Image classification data set "medicine_boxes_split" (satwikug25/AML_Proj on GitHub). Class labels (20): acetaminophen, albuterol, amlodipine, amoxicillin, aspirin, atorvastatin, azithromycin, cetirizine, clopidogrel, furosemide, ibuprofen, levothyroxine, lisinopril, loratadine, losartan, metformin, naproxen, omeprazole, pantoprazole, simvastatin.

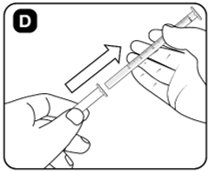
Label: levothyroxine

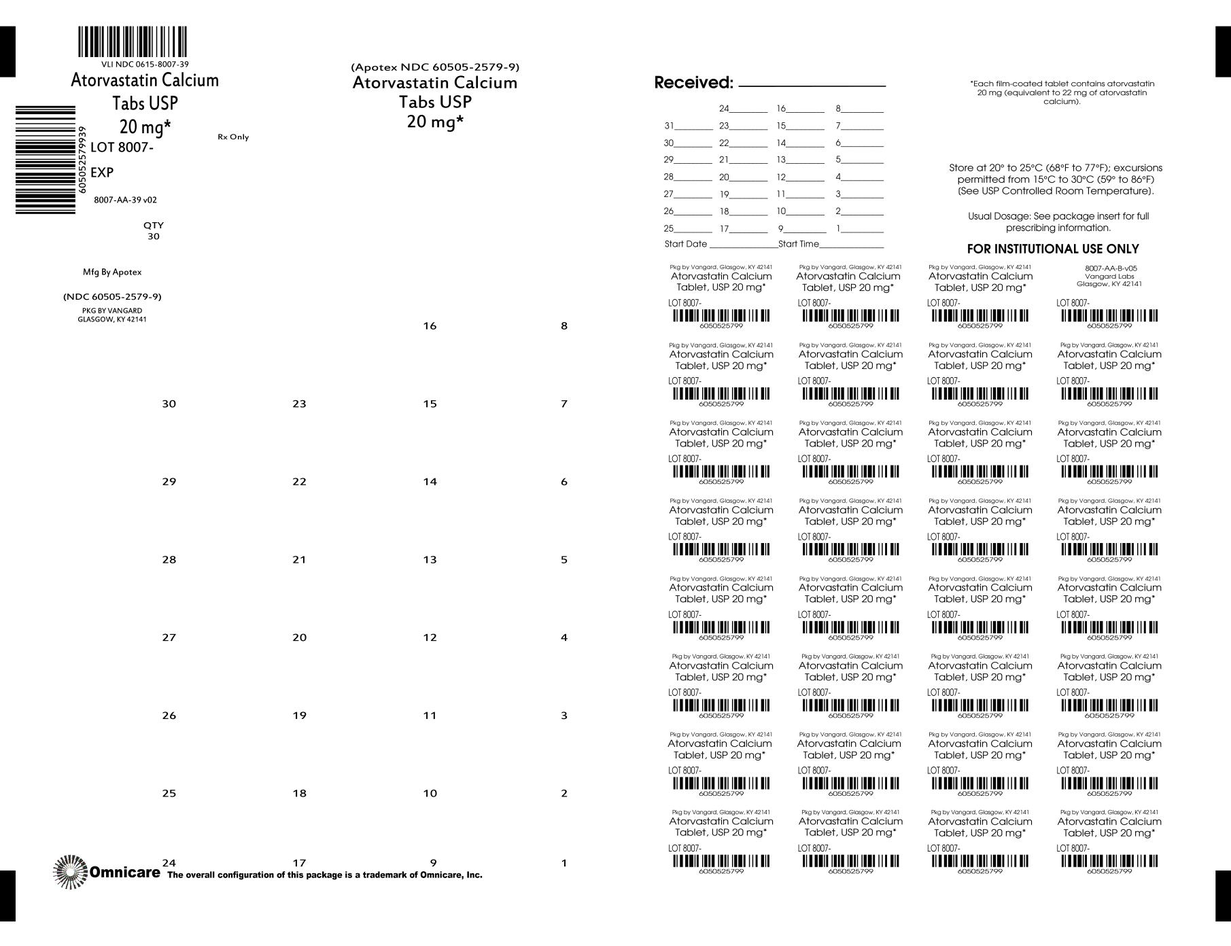
Label: atorvastatin

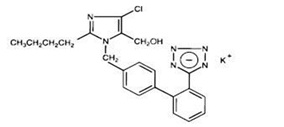
Label: losartan

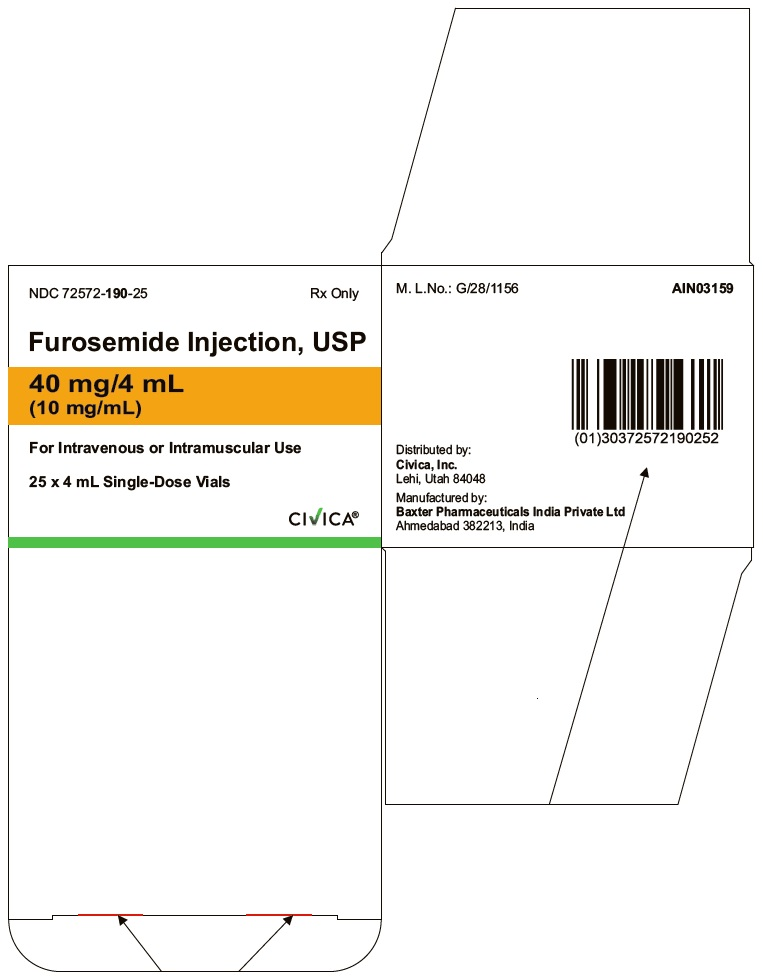
Label: furosemide

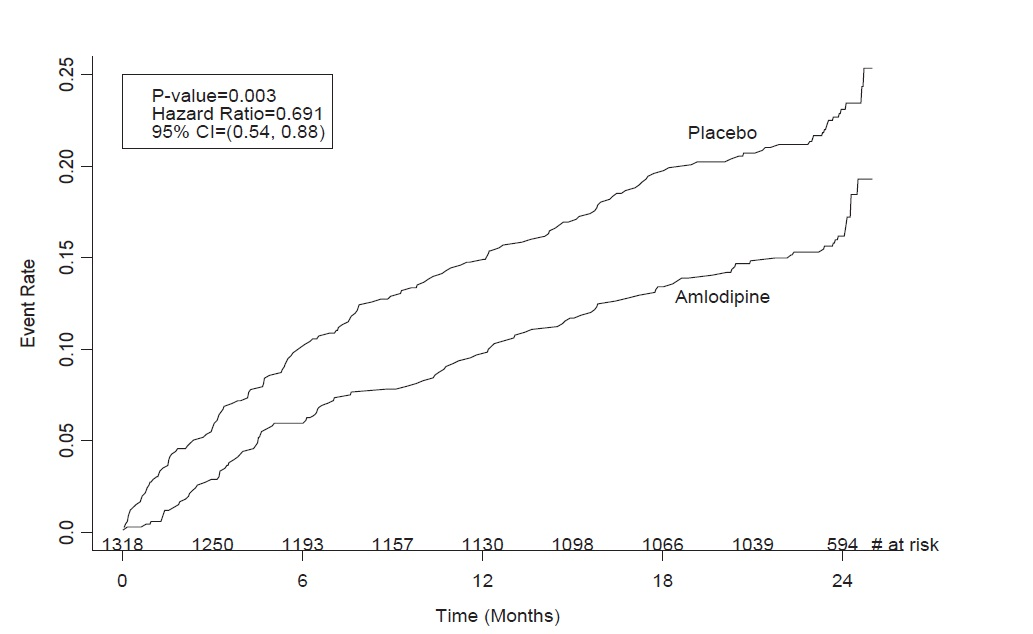
Label: amlodipine

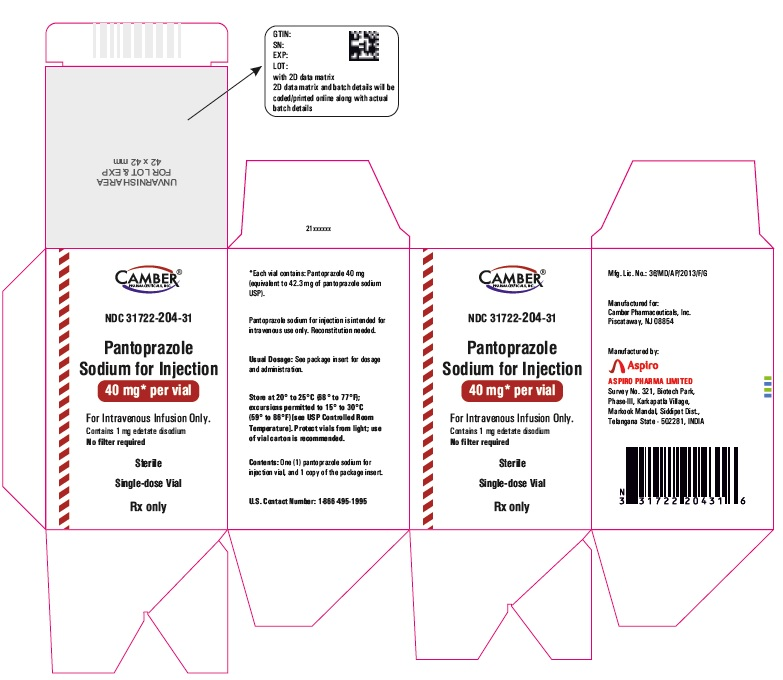
Label: pantoprazole
